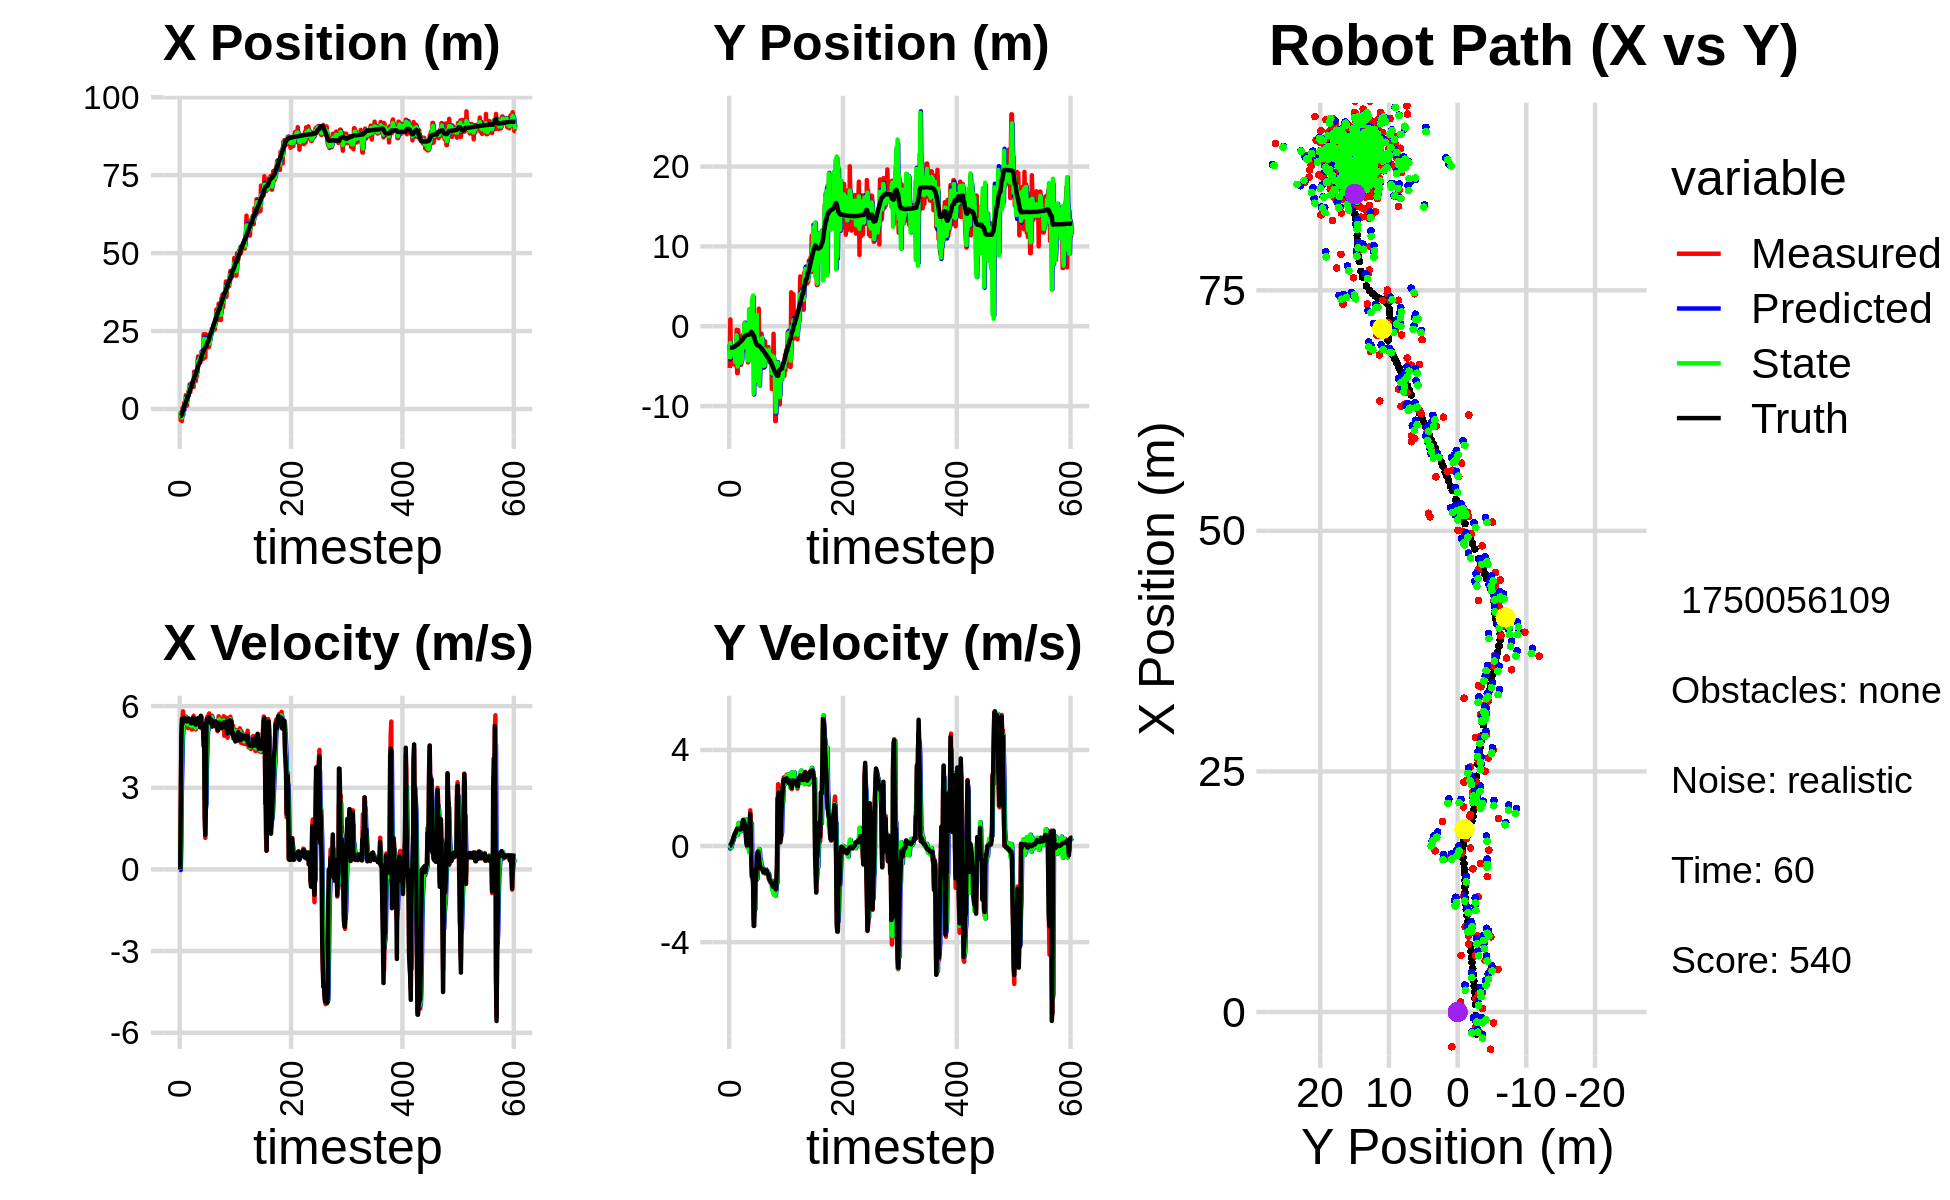

The table this chart was drawn from, first rows:
-1.128688335480513505e+00, -5.223603487084621300e+00, 0.000000000000000000e+00, 0.000000000000000000e+00, 0.000000000000000000e+00, 0.000000000000000000e+00, 0.000000000000000000e+00, 0.000000000000000000e+00, -5.992060347684720067e-01, -2.281456469222205019e+00, 0.000000000000000000e+00, 0.000000000000000000e+00, -2.273932219019262568e+00, -2.694376229350057272e+00, 0.000000000000000000e+00, 0.000000000000000000e+00, 0.000000000000000000e+00, -8.340731437783688307e-05
-1.128688335480513505e+00, -5.223603487084621300e+00, 0.000000000000000000e+00, 0.000000000000000000e+00, -5.992060347684720067e-01, -2.281456469222205019e+00, 0.000000000000000000e+00, 0.000000000000000000e+00, -8.165034638081798413e-01, -4.103098256800105759e+00, -2.076025366774644082e-02, -1.054666733273186413e-01, -2.273932219019262568e+00, -2.694376229350057272e+00, 0.000000000000000000e+00, 0.000000000000000000e+00, 0.000000000000000000e+00, -8.340731437783688307e-05
-3.608308315685853529e+00, 8.535902661168511818e-01, 2.497999814713616207e+00, 6.773213206940031884e-04, -8.185794891749544888e-01, -4.113644924132837666e+00, -2.076025366774644082e-02, -1.054666733273186413e-01, -2.163702353085183994e+00, -2.081321118886648058e+00, 9.540951101435460879e-01, -5.106704424847942347e-02, -2.259348631651521444e+00, -2.694372876530700012e+00, 2.399999999999999911e+00, 8.000000000000000167e-03, 2.400000095367431641e+00, -2.711454581003636122e-04
-2.251294091940602815e+00, -3.376222488060760973e+00, 4.799848373098723364e+00, 3.817625330306725212e-02, -2.068292842070829529e+00, -2.086427823311495899e+00, 9.540951101435460879e-01, -5.106704424847942347e-02, -2.093444812142361222e+00, -2.911531889650254445e+00, 3.029737332570573649e+00, -6.175443592754255306e-02, -2.082899809505830646e+00, -2.693822261033416599e+00, 4.799000000000000377e+00, 8.699999999999999400e-02, 4.800000190734863281e+00, -7.953469641506671906e-03
-3.861501455554261497e+00, -4.804485540409475952e+00, 5.331782147303829156e+00, 1.139740615014242092e-01, -1.790471078885303768e+00, -2.917707333243008794e+00, 3.029737332570573649e+00, -6.175443592754255306e-02, -2.729216018107878394e+00, -3.640521725538897968e+00, 3.970845258035922587e+00, 6.970187267345671900e-02, -1.607210875159911900e+00, -2.686757068351879330e+00, 5.530000000000000249e+00, 1.219999999999999973e-01, 5.531000137329101562e+00, -2.137309871613979340e-02
3.560942405044607573e-01, -3.642112867195271608e+00, 5.519947434127660202e+00, 1.505407350130467670e-01, -2.332131492304286180e+00, -3.633551538271552417e+00, 3.970845258035922587e+00, 6.970187267345671900e-02, -1.119203315427468759e+00, -3.623661990868817018e+00, 4.879693339251137907e+00, 9.253501966181607030e-02, -9.861094951395625863e-01, -2.672339813124779528e+00, 5.350999999999999979e+00, 1.600000000000000033e-01, 5.353000164031982422e+00, -2.726537361741065979e-02
-1.624743700655466361e+00, -2.620181198062077055e+00, 5.809993583255651295e+00, 2.412472341853819369e-01, -6.312339815023548795e-01, -3.614408488902635330e+00, 4.879693339251137907e+00, 9.253501966181607030e-02, -1.076646329203150509e+00, -3.323690268271680459e+00, 5.271664965375247647e+00, 2.291533938138856363e-01, -3.565471172874666306e-01, -2.651226320276274251e+00, 5.541000000000000369e+00, 2.399999999999999911e-01, 5.546000003814697266e+00, -4.149896651506423950e-02
-1.624743700655466361e+00, -2.620181198062077055e+00, 5.543430711899084429e+00, 2.897900192343777492e-01, -5.494798326656257226e-01, -3.300774928890291893e+00, 5.271664965375247647e+00, 2.291533938138856363e-01, -1.033342858876351578e+00, -2.785316154110907938e+00, 5.374986345768415497e+00, 2.403589500850461524e-01, -3.565471172874666306e-01, -2.651226320276274251e+00, 5.538999999999999702e+00, 2.790000000000000258e-01, 5.546000003814697266e+00, -5.222875252366065979e-02
1.999947070605984312e+00, -3.617895634140795735e+00, 5.664020413942142618e+00, 3.981914705374376418e-01, -4.958442242995100280e-01, -2.761280259102403267e+00, 5.374986345768415497e+00, 2.403589500850461524e-01, 6.990961164297584407e-01, -3.046308929227191875e+00, 5.527090986498964575e+00, 3.599259444782453299e-01, 8.050854202838574336e-01, -2.589150579282598397e+00, 5.538999999999999702e+00, 3.739999999999999991e-01, 5.552000045776367188e+00, -7.018643617630004883e-02
1.999947070605984312e+00, -3.617895634140795735e+00, 5.513104877874165588e+00, 4.568362103192616375e-01, 1.251805215079655031e+00, -3.010316334779367331e+00, 5.527090986498964575e+00, 3.599259444782453299e-01, 1.592700550642450530e+00, -3.433971772689225155e+00, 5.543721862962440738e+00, 3.789716906194932067e-01, 1.442990541264691506e+00, -2.540666193562551189e+00, 5.578000000000000291e+00, 4.520000000000000129e-01, 5.597000122070312500e+00, -8.267480880022048950e-02
1.815800964696440589e+00, -3.020847619647107685e+00, 5.542005631130132670e+00, 4.592310333609591066e-01, 2.147072736938694604e+00, -3.396074603627275756e+00, 5.543721862962440738e+00, 3.789716906194932067e-01, 1.990625595684420324e+00, -3.341465190488447146e+00, 5.539003347460329962e+00, 4.642376076061023316e-01, 1.442990541264691506e+00, -2.540666193562551189e+00, 5.482999999999999652e+00, 5.310000000000000275e-01, 5.507999897003173828e+00, -8.267480880022048950e-02
4.433028697635370996e+00, -4.868405715081151719e+00, 5.563649679278862337e+00, 5.523442242253058243e-01, 2.544525930430453275e+00, -3.295041429727836757e+00, 5.539003347460329962e+00, 4.642376076061023316e-01, 3.409917337680016924e+00, -4.495526762420809064e+00, 5.607654189404421174e+00, 5.123813898866472760e-01, 2.078446626115804996e+00, -2.483243124146545799e+00, 5.482999999999999652e+00, 5.310000000000000275e-01, 5.507999897003173828e+00, -9.895307570695877075e-02
1.400163173458785826e+00, -2.701198027533045831e+00, 5.422720699692004764e+00, 5.832805255802141486e-01, 3.970682756620459219e+00, -4.444288623432144369e+00, 5.607654189404421174e+00, 5.123813898866472760e-01, 2.756262542245533353e+00, -4.126893345252013567e+00, 5.488183037945068676e+00, 6.549043860000565154e-01, 2.719556093154631871e+00, -2.417207435628639267e+00, 5.442999999999999616e+00, 6.029999999999999805e-01, 5.475999832153320312e+00, -1.071503758430480957e-01
1.045312881207103306e+00, -4.395485086531105701e-01, 5.415444685640232514e+00, 6.473598807156960566e-01, 3.305080846040040043e+00, -4.061402906652007871e+00, 5.488183037945068676e+00, 6.549043860000565154e-01, 2.265575616812562032e+00, -1.118304663795509857e+00, 5.388498831060894112e+00, 5.283064153562201382e-01, 3.243981599630380241e+00, -2.358819500890276810e+00, 5.437999999999999723e+00, 6.490000000000000213e-01, 5.618000030517578125e+00, -1.189749985933303833e-01
4.437567889247271857e+00, -5.863544927088394587e+00, 5.421447251570105763e+00, 7.196312919386231854e-01, 2.804425499918651532e+00, -1.065474022259887743e+00, 5.388498831060894112e+00, 5.283064153562201382e-01, 3.571279348719857527e+00, -2.059714128767730745e+00, 5.428579614996122515e+00, 4.577145201971269950e-01, 3.881930589100643036e+00, -2.278155550804072504e+00, 5.480000000000000426e+00, 7.269999999999999796e-01, 5.527999877929687500e+00, -1.319664120674133301e-01
4.437567889247271857e+00, -5.863544927088394587e+00, 5.189482135395451223e+00, 6.888407394364080005e-01, 4.114137310219470045e+00, -2.013942676748018190e+00, 5.428579614996122515e+00, 4.577145201971269950e-01, 4.259879905149643875e+00, -5.036765390300281808e+00, 5.320558416850572847e+00, 6.308711729395093393e-01, 3.881930589100643036e+00, -2.278155550804072504e+00, 5.480000000000000426e+00, 7.259999999999999787e-01, 5.527999877929687500e+00, -1.319664120674133301e-01
5.878396272656201127e+00, -4.936164178201526420e-01, 5.470449282371440347e+00, 7.074166922541879066e-01, 4.791935746834701249e+00, -4.973678273006330919e+00, 5.320558416850572847e+00, 6.308711729395093393e-01, 5.304567500991288043e+00, -4.299286468838500852e+00, 5.408022711521636161e+00, 9.589580801356658579e-01, 4.511523484676890128e+00, -2.194878892617706967e+00, 5.549000000000000377e+00, 7.109999999999999654e-01, 5.593999862670898438e+00, -1.286023259162902832e-01
5.853940486498645512e+00, -2.610743062038171747e+00, 5.439507320025482429e+00, 7.279444994274111291e-01, 5.845369772143451215e+00, -4.203390660824934066e+00, 5.408022711521636161e+00, 9.589580801356658579e-01, 5.849793931555582915e+00, -3.058956574849959864e+00, 5.423518659399097608e+00, 8.725245223743408607e-01, 5.147526979283458815e+00, -2.113102422460875207e+00, 5.456999999999999851e+00, 7.209999999999999742e-01, 5.505000114440917969e+00, -1.330350190401077271e-01
7.898474216171603501e+00, -2.826386556863816679e+00, 5.306691533304205066e+00, 7.101703673796534444e-01, 6.392145797495492943e+00, -2.971704122612525811e+00, 5.423518659399097608e+00, 8.725245223743408607e-01, 7.093023157700750758e+00, -2.807046335615251742e+00, 5.395567774231918357e+00, 7.279570790466327601e-01, 5.670136689449462253e+00, -2.044515655088161576e+00, 5.464999999999999858e+00, 7.289999999999999813e-01, 5.513000011444091797e+00, -1.330350190401077271e-01
5.348674833074991142e+00, -4.017594621763398877e+00, 5.312352921036071152e+00, 6.901841012567188072e-01, 7.632579935123942505e+00, -2.734250627710588688e+00, 5.395567774231918357e+00, 7.279570790466327601e-01, 6.575851910617402929e+00, -3.892622202303283707e+00, 5.298652563852567887e+00, 7.934807526740996764e-01, 6.295548677313042241e+00, -1.961896465237987996e+00, 5.426999999999999602e+00, 7.019999999999999574e-01, 5.296999931335449219e+00, -1.291969269514083862e-01
7.816639184484550640e+00, -4.819722459682489024e+00, 5.247201171256091534e+00, 6.715500463656732810e-01, 7.105717167002659984e+00, -3.813274127035873651e+00, 5.298652563852567887e+00, 7.934807526740996764e-01, 7.436255338807685078e+00, -3.810261001070024633e+00, 5.287677546053667577e+00, 6.089817829487417233e-01, 6.911813020522251882e+00, -1.882517860055327619e+00, 5.373999999999999666e+00, 6.879999999999999449e-01, 5.418000221252441406e+00, -1.272905468940734863e-01
7.816639184484550640e+00, -4.819722459682489024e+00, 5.495362752285418040e+00, 7.402797220604462325e-01, 7.965023093413051924e+00, -3.749362822775150317e+00, 5.287677546053667577e+00, 6.089817829487417233e-01, 7.899892561226417698e+00, -4.544422039758595488e+00, 5.384005777028968431e+00, 6.720731209546481066e-01, 6.911813020522251882e+00, -1.882517860055327619e+00, 5.371999999999999886e+00, 7.029999999999999583e-01, 5.418000221252441406e+00, -1.339038014411926270e-01
7.912755310482755711e+00, -1.570763738263609266e+00, 5.137497110655457000e+00, 7.640399340056099886e-01, 8.438293138929314097e+00, -4.477214727663130667e+00, 5.384005777028968431e+00, 6.720731209546481066e-01, 8.187190088975786040e+00, -4.299124742869429916e+00, 5.258109006954891917e+00, 9.682743820068044904e-01, 8.144307374599540239e+00, -1.716433928040421053e+00, 5.386000000000000121e+00, 7.710000000000000187e-01, 5.440999984741210938e+00, -1.476362347602844238e-01
7.912755310482755711e+00, -1.570763738263609266e+00, 5.552928237937821088e+00, 8.258221529025073782e-01, 8.713000989671275676e+00, -4.202297304668749511e+00, 5.258109006954891917e+00, 9.682743820068044904e-01, 8.347709213448354149e+00, -1.990660985862967358e+00, 5.380713939620913600e+00, 8.089917751268866919e-01, 8.144307374599540239e+00, -1.716433928040421053e+00, 5.437000000000000277e+00, 9.010000000000000231e-01, 5.511000156402587891e+00, -1.476362347602844238e-01
8.847782365448754405e+00, -1.094566212110193115e+00, 5.477581305599596107e+00, 9.653728769274455557e-01, 8.885780607410445953e+00, -1.909761808350278756e+00, 5.380713939620913600e+00, 8.089917751268866919e-01, 8.870375457495212501e+00, -2.066658251577250027e+00, 5.425605891179204221e+00, 1.025347068800013695e+00, 8.768712281507680117e+00, -1.617258593845256609e+00, 5.565999999999999837e+00, 1.070000000000000062e+00, 5.668000221252441406e+00, -1.744492650032043457e-01
7.072113513446671718e+00, -1.592041590432011100e+00, 5.645227785268898124e+00, 1.097908656843409769e+00, 9.412936046613133101e+00, -1.964123544697248702e+00, 5.425605891179204221e+00, 1.025347068800013695e+00, 8.332456682604455267e+00, -1.497290835775498152e+00, 5.476806270762670792e+00, 1.000708091763276908e+00, 9.397763490436403799e+00, -1.499951288913129899e+00, 5.564000000000000057e+00, 1.080000000000000071e+00, 5.668000221252441406e+00, -1.920865029096603394e-01
1.197176897452340327e+01, -2.994238660474126679e+00, 5.419645621268315061e+00, 1.026496501379936310e+00, 8.880137309680723234e+00, -1.397220026599170550e+00, 5.476806270762670792e+00, 1.000708091763276908e+00, 1.031856737682259251e+01, -1.513550491787594821e+00, 5.511923195827138855e+00, 9.019828975295531848e-01, 1.002837109541374261e+01, -1.378655718008754416e+00, 5.410000000000000142e+00, 1.022999999999999909e+00, 5.506000041961669922e+00, -1.871855705976486206e-01
1.120103681072879631e+01, 3.085059657826150215e-01, 5.425002472811048193e+00, 9.697787860452311559e-01, 1.086975969640530693e+01, -1.423352202034639413e+00, 5.511923195827138855e+00, 9.019828975295531848e-01, 1.102168932475768770e+01, 3.748782784527626699e-01, 5.477903570926617505e+00, 7.848663847836051533e-01, 1.064941716151710693e+01, -1.262537287105641504e+00, 5.360000000000000320e+00, 9.310000000000000497e-01, 5.440000057220458984e+00, -1.768925487995147705e-01
1.120103681072879631e+01, 3.085059657826150215e-01, 5.264545939073947523e+00, 9.410954180135183700e-01, 1.156947968185034981e+01, 4.533649169311231852e-01, 5.477903570926617505e+00, 7.848663847836051533e-01, 1.139313368175006858e+01, 1.662608174464200728e-01, 5.369502736620566097e+00, 9.341380791798574723e-01, 1.064941716151710693e+01, -1.262537287105641504e+00, 5.378000000000000114e+00, 8.239999999999999547e-01, 5.440000057220458984e+00, -1.768925487995147705e-01
8.940873384300330073e+00, -2.178946183745496867e+00, 5.144550781125967198e+00, 7.003287437656940950e-01, 1.193008395541212607e+01, 2.596746253644058311e-01, 5.369502736620566097e+00, 9.341380791798574723e-01, 1.053949862844445029e+01, -2.643280647075656464e+00, 5.195286013911180945e+00, 1.112863445109306459e+00, 1.126582646332480309e+01, -1.161981746899781953e+00, 5.318999999999999950e+00, 5.050000000000000044e-01, 5.342999935150146484e+00, -1.352985352277755737e-01
1.206329005894404816e+01, -9.001122574074614802e-01, 5.345232032339768402e+00, 3.838980701812410024e-01, 1.105902722983556785e+01, -2.531994302564725796e+00, 5.195286013911180945e+00, 1.112863445109306459e+00, 1.152964316672053968e+01, -1.045728632817434001e+00, 5.287020021531623648e+00, 4.844458737517092217e-01, 1.187656903217950699e+01, -1.094277308038514862e+00, 5.421000000000000263e+00, 1.559999999999999998e-01, 5.422999858856201172e+00, -7.169754803180694580e-02
1.051218485806501057e+01, -1.740605519531194911e+00, 5.476800498833996222e+00, 1.146389685321722168e-01, 1.205834516887370178e+01, -9.972840454422631229e-01, 5.287020021531623648e+00, 4.844458737517092217e-01, 1.134476065275813284e+01, -2.607975985085110970e+00, 5.343220479532595490e+00, 5.608399122251587210e-01, 1.239485096912002149e+01, -1.068311498812613891e+00, 5.525999999999999801e+00, 2.500000000000000139e-02, 5.526999950408935547e+00, -2.092868462204933167e-02
1.542975974057803867e+01, -3.314726637297027878e+00, 5.477963635329940573e+00, 2.000517776002355350e-02, 1.187908270071139327e+01, -2.551891993862595243e+00, 5.343220479532595490e+00, 5.608399122251587210e-01, 1.353359096897269254e+01, -1.257834569518632595e+00, 5.481126392047064755e+00, -8.339234581809096269e-02, 1.302350926382837848e+01, -1.061484621580618182e+00, 5.525999999999999801e+00, 2.500000000000000139e-02, 5.526999950408935547e+00, -3.651920706033706665e-03
1.682374191253781603e+01, -4.528482602596374029e+00, 5.396653963729527881e+00, 6.110012439582990923e-02, 1.408170360817739919e+01, -1.266173804100441780e+00, 5.481126392047064755e+00, -8.339234581809096269e-02, 1.535247867497673369e+01, -4.304286949514056992e+00, 5.501180900962877374e+00, 1.371942200203351003e-01, 1.366152310336392439e+01, -1.058558628679519442e+00, 5.565000000000000391e+00, 4.700000000000000011e-02, 5.565000057220458984e+00, -1.132136955857276917e-02
1.406601445371398817e+01, -4.320742295659512955e+00, 5.243291235724048427e+00, 1.338686553834074755e-01, 1.590259676507302089e+01, -4.290567527512023638e+00, 5.501180900962877374e+00, 1.371942200203351003e-01, 1.504293591068555358e+01, -4.279595217633364257e+00, 5.340324837064807539e+00, 1.309157590703569907e-01, 1.429804348921349089e+01, -1.045919106600208925e+00, 5.355999999999999872e+00, 1.789999999999999925e-01, 5.359000205993652344e+00, -2.552587166428565979e-02
1.612264764235600722e+01, 7.476329340725356154e-01, 5.400464789778256502e+00, 4.938699459571010975e-01, 1.557696839439203451e+01, -4.266503641726328233e+00, 5.340324837064807539e+00, 1.309157590703569907e-01, 1.583145507208006464e+01, 2.123491598581035866e+00, 5.380876540233670013e+00, -2.606755176843241761e-01, 1.481328701948204341e+01, -1.025333212422314233e+00, 5.381999999999999673e+00, 4.939999999999999947e-01, 5.405000209808349609e+00, -9.119586646556854248e-02
1.612264764235600722e+01, 7.476329340725356154e-01, 5.250092241725979214e+00, 4.801184476933638701e-01, 1.636954272610343253e+01, 2.097424046812603304e+00, 5.380876540233670013e+00, -2.606755176843241761e-01, 1.625192991625904071e+01, 9.049476867022088200e-02, 5.313620594400251917e+00, 4.366932616083691876e-01, 1.481328701948204341e+01, -1.025333212422314233e+00, 5.315999999999999837e+00, 9.759999999999999787e-01, 5.405000209808349609e+00, -9.119586646556854248e-02
1.487759983470750136e+01, -2.221892521947022914e+00, 5.384298172362695034e+00, 1.487524388886299676e+00, 1.678329197569906484e+01, 1.341640948310577897e-01, 5.313620594400251917e+00, 4.366932616083691876e-01, 1.590001627175147014e+01, 8.399720436006257174e-01, 5.305785279047555925e+00, 4.923545979170820819e-01, 1.542372441267185401e+01, -9.218562109916929037e-01, 5.222000000000000419e+00, 1.340999999999999970e+00, 5.390999794006347656e+00, -2.695472836494445801e-01
1.705740654448961635e+01, -1.859156057903976533e+00, 5.515355632853498058e+00, 9.583615175771356132e-01, 1.643059479965622671e+01, 8.892075033923338978e-01, 5.305785279047555925e+00, 4.923545979170820819e-01, 1.672646093687735203e+01, -2.273479572149559313e-01, 5.418533933033827132e+00, 7.666448187535274128e-01, 1.602866291999734827e+01, -7.686700082613933116e-01, 5.647999999999999687e+00, 4.859999999999999876e-01, 5.668000221252441406e+00, -1.720446050167083740e-01
1.829258632585661104e+01, -1.386812017231499938e+00, 5.615747451426630121e+00, -5.327788230214713233e-02, 1.726831433018073625e+01, -1.506834753396031901e-01, 5.418533933033827132e+00, 7.666448187535274128e-01, 1.774790805366229662e+01, -4.287604234572119033e+00, 5.534536230675729307e+00, 9.398846043441024811e-01, 1.667312359781868381e+01, -7.039908632089220131e-01, 5.355000000000000426e+00, -6.909999999999999476e-01, 5.399000167846679688e+00, 9.486944414675235748e-03
1.803466355756574302e+01, -1.263487206436652466e+00, 5.189640247195610456e+00, -1.266727352747989865e+00, 1.830136167672986858e+01, -4.193615774137708918e+00, 5.534536230675729307e+00, 9.398846043441024811e-01, 1.817004740494567727e+01, 3.040650763160742898e+00, 5.365137383033799168e+00, -1.282327979824237740e+00, 1.729877781819621063e+01, -7.704877112603245592e-01, 5.245000000000000107e+00, -1.282000000000000028e+00, 5.399000167846679688e+00, 2.394064515829086304e-01
1.674675941419850034e+01, 3.289415194628854788e+00, 5.147018775390617584e+00, -1.208539871744873428e+00, 1.870656114324905772e+01, 2.912417965178319079e+00, 5.365137383033799168e+00, -1.282327979824237740e+00, 1.779203645523100974e+01, 3.599741691927151432e+00, 5.219048053074643256e+00, -1.314278061289803734e+00, 1.779314160294103786e+01, -9.068166473877831146e-01, 5.350999999999999979e+00, -1.032999999999999918e+00, 5.449999809265136719e+00, 2.306260764598846436e-01
1.603705644585513923e+01, 1.599702193882037049e+00, 5.307141893521121645e+00, -1.324817959845705273e+00, 1.831394126053847415e+01, 3.468313885798171015e+00, 5.219048053074643256e+00, -1.314278061289803734e+00, 1.725766197538479929e+01, 3.848970723464192112e+00, 5.212324725088754995e+00, -1.487652670253903020e+00, 1.840524411152248163e+01, -1.026740715895125389e+00, 5.341999999999999638e+00, -1.576999999999999957e+00, 5.570000171661376953e+00, 2.446297109127044678e-01
2.397231650346948584e+01, -1.841874109044699948e+00, 4.742589298153117916e+00, -3.046902803700054285e+00, 1.777889444789367346e+01, 3.700205456438801832e+00, 5.212324725088754995e+00, -1.487652670253903020e+00, 2.064550830807732495e+01, -8.450322859583572210e+00, 5.122682224149087915e+00, -1.018851305257867379e+00, 1.899828839242126222e+01, -1.256648824026383560e+00, 4.524000000000000021e+00, -3.325000000000000178e+00, 5.614999771118164062e+00, 5.710532665252685547e-01
2.397231650346948584e+01, -1.841874109044699948e+00, 4.535621349788128143e+00, -2.913935097136276298e+00, 2.115777653049223517e+01, -8.552207990109359059e+00, 5.122682224149087915e+00, -1.018851305257867379e+00, 2.245326791703250535e+01, -2.260824509682695549e+00, 4.904009683372214212e+00, -2.580240407922674173e+00, 1.899828839242126222e+01, -1.256648824026383560e+00, 4.524000000000000021e+00, -3.325000000000000178e+00, 5.614999771118164062e+00, 5.710532665252685547e-01
2.051900064945694169e+01, -1.871879771852459795e+00, 1.861801438110253226e+00, -2.184169120777907480e+00, 2.294366888536972837e+01, -2.518848550474963144e+00, 4.904009683372214212e+00, -2.580240407922674173e+00, 2.175482818637878069e+01, -2.237941946188324316e-01, 3.405760658558516063e+00, -2.640322830803436993e+00, 1.946381211273436662e+01, -1.663790510309340664e+00, 1.961000000000000076e+00, -2.019000000000000128e+00, 2.815000057220458984e+00, 8.649064302444458008e-01
1.651849389053291262e+01, -6.078925592450640236e-01, 1.160735961876324218e+00, -1.105577301914524302e+00, 2.209540425223463345e+01, -4.878264776991761420e-01, 3.405760658558516063e+00, -2.640322830803436993e+00, 1.945663717414193172e+01, -6.899809841300085012e+00, 2.220183874025342341e+00, -9.712646262439135203e-01, 1.968859410278989941e+01, -1.915994808935720162e+00, 1.268999999999999906e+00, -9.979999999999999982e-01, 1.615000009536743164e+00, 7.610644698143005371e-01
2.395691275531988396e+01, -2.640500651152170253e+00, 2.415190177674090943e+00, -1.285516526401341730e+00, 1.967865556154446693e+01, -6.996936303924476519e+00, 2.220183874025342341e+00, -9.712646262439135203e-01, 2.166979590505991737e+01, -3.590801833949493815e+00, 2.404952220517115435e+00, -1.140808060102161514e+00, 1.987858414594374779e+01, -2.057171748454500460e+00, 2.423999999999999932e+00, -1.429999999999999938e+00, 4.014999866485595703e+00, 4.891237020492553711e-01
2.280015349381516998e+01, -2.179579757905913961e+00, 5.399403034110616062e+00, -1.427820822560995184e+00, 2.191029112711163052e+01, -3.704882639959710122e+00, 2.404952220517115435e+00, -1.140808060102161514e+00, 2.238677771710329267e+01, -2.745937866660632665e+00, 3.846379073721070796e+00, -1.340719756343248248e+00, 2.032142472212564144e+01, -2.233063951704448602e+00, 5.341999999999999638e+00, -1.034999999999999920e+00, 5.441999912261962891e+00, 2.585228681564331055e-01
2.035517692536472723e+01, -1.773547456270464062e+00, 5.569675604874801955e+00, -5.722887384534328659e-01, 2.277141562447539869e+01, -2.880009842294957600e+00, 3.846379073721070796e+00, -1.340719756343248248e+00, 2.168480418108991614e+01, 1.418248315694984107e+00, 4.613359203327396685e+00, -1.357991804092974153e+00, 2.094388794878706861e+01, -2.349071906498023665e+00, 5.519000000000000128e+00, -4.079999999999999738e-01, 5.533999919891357422e+00, 1.023914888501167297e-01
2.129102113845168986e+01, -3.265324488772804568e+00, 5.619763096832024907e+00, -2.426679531477680674e-01, 2.214614010142265599e+01, 1.282449135285686603e+00, 4.613359203327396685e+00, -1.357991804092974153e+00, 2.176997033005010707e+01, -2.853645827757978815e+00, 5.073117875641752761e+00, -4.968308501164688806e-01, 2.157588791812963791e+01, -2.394020394171941124e+00, 5.423000000000000043e+00, -2.500000000000000000e-01, 5.428999900817871094e+00, 4.315436258912086487e-02
2.129102113845168986e+01, -3.265324488772804568e+00, 5.271088040446565870e+00, -2.276117557976627404e-01, 2.227728211761428412e+01, -2.903328912769625791e+00, 5.073117875641752761e+00, -4.968308501164688806e-01, 2.182326789397536260e+01, -2.178360785823502344e+00, 5.145992959568116198e+00, -4.676657364079790935e-01, 2.157588791812963791e+01, -2.394020394171941124e+00, 5.424000000000000377e+00, -2.320000000000000118e-01, 5.428999900817871094e+00, 4.315436258912086487e-02
1.978513598387299055e+01, 2.203433349167831068e+00, 5.684990324119270078e+00, -3.201848914646194255e-01, 2.233786718993217590e+01, -2.225127359464300181e+00, 5.145992959568116198e+00, -4.676657364079790935e-01, 2.116314519911632885e+01, -3.360278107366197364e+00, 5.347329719284221738e+00, -1.264048355600427276e-01, 2.209468865322748599e+01, -2.417188331934246204e+00, 5.488999999999999879e+00, -4.149999999999999800e-01, 5.505000114440917969e+00, 5.626165866851806641e-02
2.012651228902179668e+01, -5.964209125298351566e+00, 5.732186212656694480e+00, -5.446136587683612085e-01, 2.169787817104474925e+01, -3.372918590922201698e+00, 5.347329719284221738e+00, -1.264048355600427276e-01, 2.097594849808998063e+01, -7.403450954901412473e+00, 5.496442380222577917e+00, -1.799733115443237774e-01, 2.272815918855415163e+01, -2.463127420504190646e+00, 5.607000000000000206e+00, -6.700000000000000400e-01, 5.646999835968017578e+00, 9.472542256116867065e-02
2.132248067805481995e+01, -8.666203327731429873e-01, 5.623254945713899389e+00, -8.008756866274268083e-01, 2.152559273611223745e+01, -7.421448286055844612e+00, 5.496442380222577917e+00, -1.799733115443237774e-01, 2.143388387923828375e+01, -5.248118483725871641e+00, 5.552332931153729945e+00, -5.046901731140096548e-01, 2.336570095997575436e+01, -2.536523254049213083e+00, 5.402999999999999581e+00, -7.690000000000000169e-01, 5.458000183105468750e+00, 1.414706707000732422e-01
2.400383707379107889e+01, -1.144863845500322830e+00, 5.514222618050009572e+00, -9.354128463813394800e-01, 2.198911717235365515e+01, -5.298587501037272496e+00, 5.552332931153729945e+00, -5.046901731140096548e-01, 2.292421651023035878e+01, -3.264789512777340086e+00, 5.577495740338836328e+00, -5.764502923578694871e-01, 2.398864769860206536e+01, -2.633136392418864435e+00, 5.442999999999999616e+00, -9.210000000000000409e-01, 5.519999980926513672e+00, 1.680367439985275269e-01
2.388215839848690436e+01, -9.231244618220180165e-01, 5.239179778614870386e+00, -9.122047704775620991e-01, 2.348196608426424348e+01, -3.322434542013127157e+00, 5.577495740338836328e+00, -5.764502923578694871e-01, 2.366080967362378829e+01, -2.001716947554226245e+00, 5.425348285817026550e+00, -7.939067034597148131e-01, 2.450386738731741332e+01, -2.722161560974355687e+00, 5.371000000000000441e+00, -9.260000000000000453e-01, 5.449999809265136719e+00, 1.723840534687042236e-01
2.388215839848690436e+01, -9.231244618220180165e-01, 5.636207114658442485e+00, -9.813320471225134289e-01, 2.420334450220548916e+01, -2.081107617900197937e+00, 5.425348285817026550e+00, -7.939067034597148131e-01, 2.405853144399884158e+01, -1.783652852474210793e+00, 5.518640017928611030e+00, -8.320241114256403669e-01, 2.450386738731741332e+01, -2.722161560974355687e+00, 5.493000000000000327e+00, -9.310000000000000497e-01, 5.572000026702880859e+00, 1.723840534687042236e-01
2.503106677463267715e+01, -3.984623955076089352e+00, 5.644375342581811950e+00, -9.751988880248324554e-01, 2.461039544579170268e+01, -1.866855263616774785e+00, 5.518640017928611030e+00, -8.320241114256403669e-01, 2.480846300180562736e+01, -1.477923581096069139e+00, 5.587402480591114440e+00, -9.503908927020751074e-01, 2.574744153014748704e+01, -2.934728548354884836e+00, 5.392999999999999794e+00, -9.409999999999999476e-01, 5.474999904632568359e+00, 1.710845828056335449e-01
2.503106677463267715e+01, -3.984623955076089352e+00, 5.368462941237272190e+00, -9.275285169647142780e-01, 2.536720324986474040e+01, -1.572962670366276683e+00, 5.587402480591114440e+00, -9.503908927020751074e-01, 2.520649396918478757e+01, -3.301977514160086891e+00, 5.476159858940549796e+00, -1.007357499459367034e+00, 2.574744153014748704e+01, -2.934728548354884836e+00, 5.251999999999999780e+00, -9.519999999999999574e-01, 5.336999893188476562e+00, 1.710845828056335449e-01
2.617663784257603155e+01, -2.984445464632953460e+00, 5.415895153557124253e+00, -1.013993199165724723e+00, 2.575410995507884238e+01, -3.402713264106023594e+00, 5.476159858940549796e+00, -1.007357499459367034e+00, 2.594914746261124350e+01, -3.326277860518620511e+00, 5.456593889993164304e+00, -1.012788565797190676e+00, 2.636100792854208308e+01, -3.043948934520716687e+00, 5.395999999999999908e+00, -1.092000000000000082e+00, 5.505000114440917969e+00, 1.850826740264892578e-01
... 543 more rows
